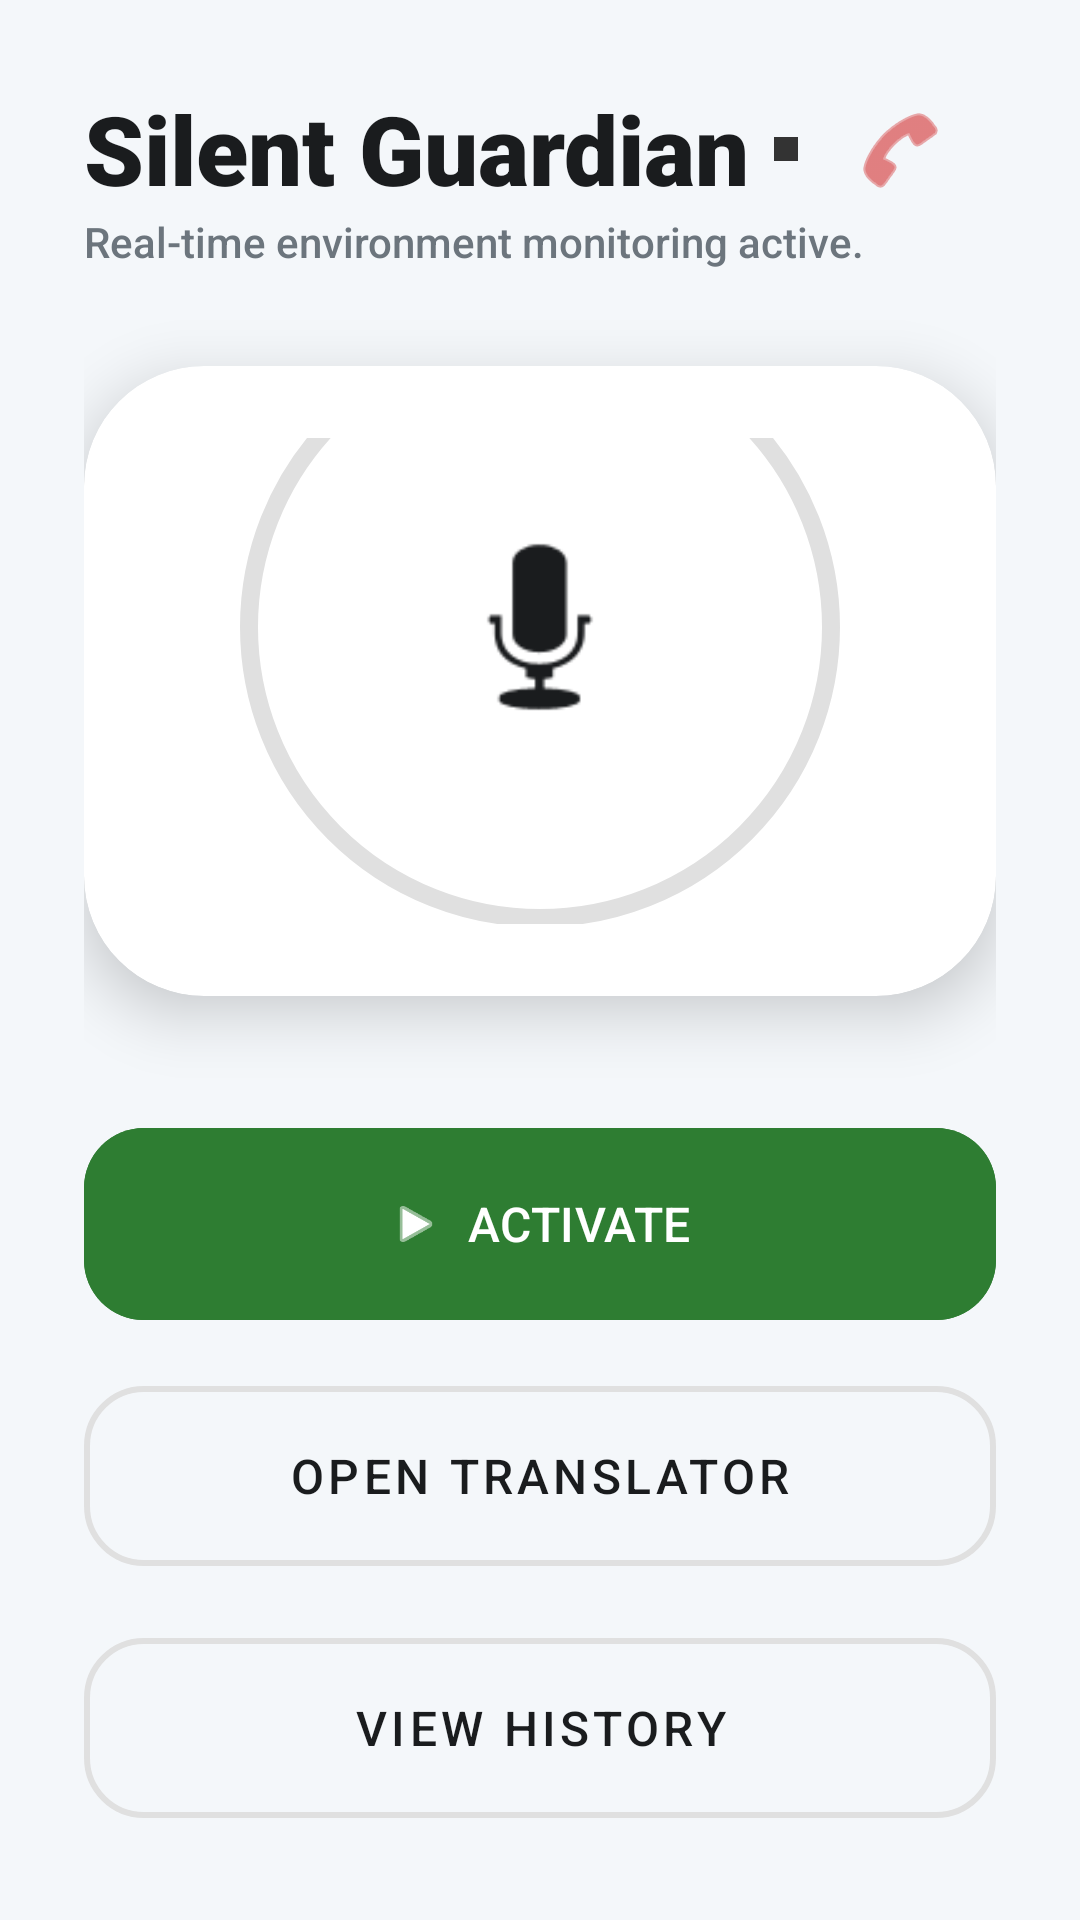

Reconstruct the res/layout file that produces this screen, plus the resources it refers to.
<!-- AndroidManifest.xml: application theme Theme.SilentGuardian -->
<!-- res/layout/activity_main.xml -->
<?xml version="1.0" encoding="utf-8"?>
<androidx.constraintlayout.widget.ConstraintLayout
    xmlns:android="http://schemas.android.com/apk/res/android"
    xmlns:app="http://schemas.android.com/apk/res-auto"
    xmlns:tools="http://schemas.android.com/tools"
    android:layout_width="match_parent"
    android:layout_height="match_parent"
    android:background="#F4F7FA"
    android:padding="28dp"
    tools:context=".MainActivity">

    <TextView
        android:id="@+id/titleText"
        android:layout_width="wrap_content"
        android:layout_height="wrap_content"
        android:text="Silent Guardian"
        android:textColor="#1A1C1E"
        android:textSize="32sp"
        android:fontFamily="sans-serif-black"
        app:layout_constraintStart_toStartOf="parent"
        app:layout_constraintTop_toTopOf="parent" />

    <View
        android:id="@+id/indicatorDot"
        android:layout_width="8dp"
        android:layout_height="8dp"
        android:layout_marginStart="8dp"
        android:background="#333333"
        app:layout_constraintBottom_toBottomOf="@id/titleText"
        app:layout_constraintStart_toEndOf="@id/titleText"
        app:layout_constraintTop_toTopOf="@id/titleText" />

    <ImageButton
        android:id="@+id/btnSOS"
        android:layout_width="48dp"
        android:layout_height="48dp"
        android:layout_marginEnd="8dp"
        android:background="?attr/selectableItemBackgroundBorderless"
        android:src="@android:drawable/ic_menu_call"
        android:scaleType="centerInside"
        app:tint="#D32F2F"
        app:layout_constraintEnd_toEndOf="parent"
        app:layout_constraintTop_toTopOf="@id/titleText"
        app:layout_constraintBottom_toBottomOf="@id/titleText"/>

    <TextView
        android:id="@+id/instructionText"
        android:layout_width="0dp"
        android:layout_height="wrap_content"
        android:text="Real-time environment monitoring active."
        android:textColor="#6C757D"
        android:textSize="14sp"
        android:fontFamily="sans-serif-medium"
        app:layout_constraintTop_toBottomOf="@id/titleText"
        app:layout_constraintStart_toStartOf="parent" />

    <androidx.cardview.widget.CardView
        android:id="@+id/cardStatus"
        android:layout_width="0dp"
        android:layout_height="0dp"
        android:layout_marginTop="32dp"
        android:layout_marginBottom="40dp"
        app:cardCornerRadius="40dp"
        app:cardElevation="12dp"
        app:cardBackgroundColor="#FFFFFF"
        app:layout_constraintTop_toBottomOf="@id/instructionText"
        app:layout_constraintBottom_toTopOf="@id/buttonsLayout"
        app:layout_constraintStart_toStartOf="parent"
        app:layout_constraintEnd_toEndOf="parent">

        <LinearLayout
            android:layout_width="match_parent"
            android:layout_height="match_parent"
            android:orientation="vertical"
            android:gravity="center"
            android:padding="24dp">

            <FrameLayout
                android:id="@+id/statusRing"
                android:layout_width="200dp"
                android:layout_height="200dp"
                android:background="@drawable/status_ring_inactive">

                <ImageView
                    android:id="@+id/iconStatus"
                    android:layout_width="80dp"
                    android:layout_height="80dp"
                    android:layout_gravity="center"
                    android:src="@android:drawable/ic_btn_speak_now"
                    app:tint="#1A1C1E" />
            </FrameLayout>

            <TextView
                android:id="@+id/txtLabelTitle"
                android:layout_width="wrap_content"
                android:layout_height="wrap_content"
                android:layout_marginTop="32dp"
                android:text="SYSTEM STATUS"
                android:textSize="12sp"
                android:letterSpacing="0.2"
                android:textColor="#ADB5BD"
                android:textStyle="bold"/>

            <TextView
                android:id="@+id/txtLabel"
                android:layout_width="wrap_content"
                android:layout_height="wrap_content"
                android:layout_marginTop="4dp"
                android:text="Listening..."
                android:textSize="36sp"
                android:textColor="#1A1C1E"
                android:fontFamily="sans-serif-condensed-light"
                android:textAlignment="center" />
        </LinearLayout>
    </androidx.cardview.widget.CardView>

    <LinearLayout
        android:id="@+id/buttonsLayout"
        android:layout_width="0dp"
        android:layout_height="wrap_content"
        android:orientation="vertical"
        app:layout_constraintBottom_toBottomOf="parent"
        app:layout_constraintStart_toStartOf="parent"
        app:layout_constraintEnd_toEndOf="parent">

        <com.google.android.material.button.MaterialButton
            android:id="@+id/btnToggle"
            android:layout_width="match_parent"
            android:layout_height="72dp"
            android:text="ACTIVATE"
            android:textSize="16sp"
            android:textColor="#FFFFFF"
            app:cornerRadius="20dp"
            android:backgroundTint="#2E7D32"
            app:rippleColor="#33FFFFFF"
            android:layout_marginBottom="12dp"
            app:icon="@android:drawable/ic_media_play"
            app:iconGravity="textStart"/>

        <com.google.android.material.button.MaterialButton
            android:id="@+id/btnSpeechToText"
            style="@style/Widget.MaterialComponents.Button.OutlinedButton"
            android:layout_width="match_parent"
            android:layout_height="72dp"
            android:text="Open Translator"
            android:textSize="16sp"
            android:textColor="#1A1C1E"
            app:strokeColor="#E0E0E0"
            app:strokeWidth="2dp"
            app:cornerRadius="20dp"
            app:rippleColor="#5503A9F4"
            android:layout_marginBottom="12dp" />

        <com.google.android.material.button.MaterialButton
            android:id="@+id/btnHistory"
            style="@style/Widget.MaterialComponents.Button.OutlinedButton"
            android:layout_width="match_parent"
            android:layout_height="72dp"
            android:text="View History"
            android:textSize="16sp"
            android:textColor="#1A1C1E"
            app:strokeColor="#E0E0E0"
            app:strokeWidth="2dp"
            app:rippleColor="#5503A9F4"
            app:cornerRadius="20dp" />
    </LinearLayout>

</androidx.constraintlayout.widget.ConstraintLayout>
<!-- resources referenced by this layout -->
<resources>
  <!-- drawable status_ring_inactive (drawable) -->
  <?xml version="1.0" encoding="utf-8"?>
  <shape xmlns:android="http://schemas.android.com/apk/res/android"
      android:shape="oval">
      <stroke
          android:width="6dp"
          android:color="#E0E0E0" />
      <solid android:color="@android:color/transparent" />
      <size
          android:width="200dp"
          android:height="200dp" />
  </shape>
  <style name="Theme.SilentGuardian" parent="Base.Theme.SilentGuardian" />
  <style name="Base.Theme.SilentGuardian" parent="Theme.Material3.DayNight.NoActionBar">
          
          
      </style>
</resources>
